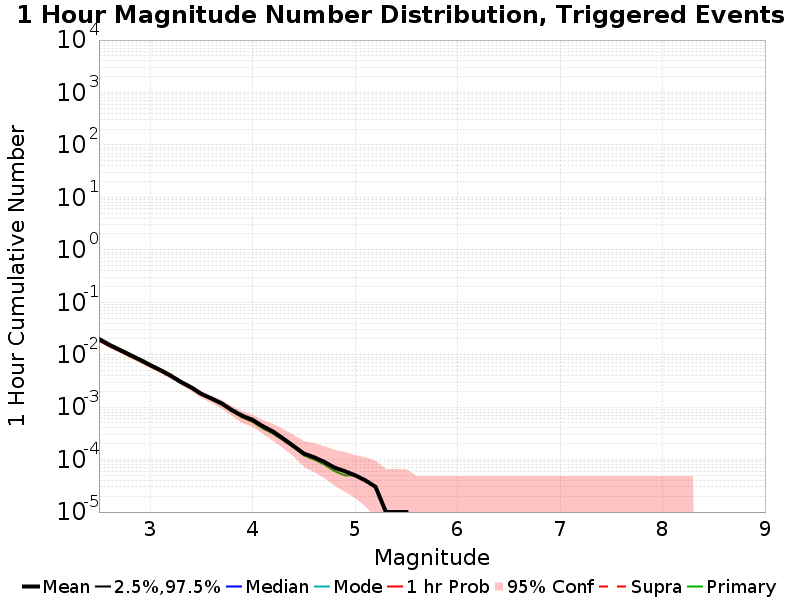

Values plotted in this chart, from the file beside it:
Mag, Mean, 2.5 %ile, 97.5 %ile, Median, Mode, 1 hr Probability, 1 hr Supra-Seis Prob, Primary Aftershocks Mean
2.5, 0.01984, 0.0, 0.0, 0.0, 0.0, 0.01838, 0.0, 0.01864
2.6, 0.01553, 0.0, 0.0, 0.0, 0.0, 0.01451, 0.0, 0.01463
2.7, 0.01246, 0.0, 0.0, 0.0, 0.0, 0.01167, 0.0, 0.01174
2.8, 0.00998, 0.0, 0.0, 0.0, 0.0, 0.0094, 0.0, 0.00939
2.9, 0.00804, 0.0, 0.0, 0.0, 0.0, 0.00761, 0.0, 0.00758
3.0, 0.00633, 0.0, 0.0, 0.0, 0.0, 0.00602, 0.0, 0.006
3.1, 0.00508, 0.0, 0.0, 0.0, 0.0, 0.00486, 0.0, 0.0048
3.2, 0.00399, 0.0, 0.0, 0.0, 0.0, 0.00382, 0.0, 0.00377
3.3, 0.00303, 0.0, 0.0, 0.0, 0.0, 0.00291, 0.0, 0.00287
3.4, 0.00238, 0.0, 0.0, 0.0, 0.0, 0.00229, 0.0, 0.00226
3.5, 0.00178, 0.0, 0.0, 0.0, 0.0, 0.00172, 0.0, 0.00171
3.6, 0.00146, 0.0, 0.0, 0.0, 0.0, 0.0014, 0.0, 0.00139
3.7, 0.00117, 0.0, 0.0, 0.0, 0.0, 0.00113, 0.0, 0.0011
3.8, 8.7E-4, 0.0, 0.0, 0.0, 0.0, 8.4E-4, 0.0, 8.2E-4
3.9, 6.8E-4, 0.0, 0.0, 0.0, 0.0, 6.5E-4, 0.0, 6.3E-4
4.0, 5.7E-4, 0.0, 0.0, 0.0, 0.0, 5.4E-4, 0.0, 5.2E-4
4.1, 4.3E-4, 0.0, 0.0, 0.0, 0.0, 4.2E-4, 0.0, 3.9E-4
4.2, 3.4E-4, 0.0, 0.0, 0.0, 0.0, 3.3E-4, 0.0, 3.1E-4
4.3, 2.5E-4, 0.0, 0.0, 0.0, 0.0, 2.5E-4, 0.0, 2.3E-4
4.4, 1.8E-4, 0.0, 0.0, 0.0, 0.0, 1.8E-4, 0.0, 1.7E-4
4.5, 1.3E-4, 0.0, 0.0, 0.0, 0.0, 1.3E-4, 0.0, 1.2E-4
4.6, 1.1E-4, 0.0, 0.0, 0.0, 0.0, 1.1E-4, 0.0, 1.0E-4
4.7, 9.0E-5, 0.0, 0.0, 0.0, 0.0, 9.0E-5, 0.0, 8.0E-5
4.8, 7.0E-5, 0.0, 0.0, 0.0, 0.0, 7.0E-5, 0.0, 6.0E-5
4.9, 6.0E-5, 0.0, 0.0, 0.0, 0.0, 6.0E-5, 0.0, 5.0E-5
5.0, 5.0E-5, 0.0, 0.0, 0.0, 0.0, 5.0E-5, 0.0, 5.0E-5
5.1, 4.0E-5, 0.0, 0.0, 0.0, 0.0, 4.0E-5, 0.0, 4.0E-5
5.2, 3.0E-5, 0.0, 0.0, 0.0, 0.0, 3.0E-5, 0.0, 3.0E-5
5.3, 1.0E-5, 0.0, 0.0, 0.0, 0.0, 1.0E-5, 0.0, 1.0E-5
5.4, 1.0E-5, 0.0, 0.0, 0.0, 0.0, 1.0E-5, 0.0, 1.0E-5
5.5, 1.0E-5, 0.0, 0.0, 0.0, 0.0, 1.0E-5, 0.0, 1.0E-5
5.6, 0.0, 0.0, 0.0, 0.0, 0.0, 0.0, 0.0, 0.0
5.7, 0.0, 0.0, 0.0, 0.0, 0.0, 0.0, 0.0, 0.0
5.8, 0.0, 0.0, 0.0, 0.0, 0.0, 0.0, 0.0, 0.0
5.9, 0.0, 0.0, 0.0, 0.0, 0.0, 0.0, 0.0, 0.0
6.0, 0.0, 0.0, 0.0, 0.0, 0.0, 0.0, 0.0, 0.0
6.1, 0.0, 0.0, 0.0, 0.0, 0.0, 0.0, 0.0, 0.0
6.2, 0.0, 0.0, 0.0, 0.0, 0.0, 0.0, 0.0, 0.0
6.3, 0.0, 0.0, 0.0, 0.0, 0.0, 0.0, 0.0, 0.0
6.4, 0.0, 0.0, 0.0, 0.0, 0.0, 0.0, 0.0, 0.0
6.5, 0.0, 0.0, 0.0, 0.0, 0.0, 0.0, 0.0, 0.0
6.6, 0.0, 0.0, 0.0, 0.0, 0.0, 0.0, 0.0, 0.0
6.7, 0.0, 0.0, 0.0, 0.0, 0.0, 0.0, 0.0, 0.0
6.8, 0.0, 0.0, 0.0, 0.0, 0.0, 0.0, 0.0, 0.0
6.9, 0.0, 0.0, 0.0, 0.0, 0.0, 0.0, 0.0, 0.0
7.0, 0.0, 0.0, 0.0, 0.0, 0.0, 0.0, 0.0, 0.0
7.1, 0.0, 0.0, 0.0, 0.0, 0.0, 0.0, 0.0, 0.0
7.2, 0.0, 0.0, 0.0, 0.0, 0.0, 0.0, 0.0, 0.0
7.3, 0.0, 0.0, 0.0, 0.0, 0.0, 0.0, 0.0, 0.0
7.4, 0.0, 0.0, 0.0, 0.0, 0.0, 0.0, 0.0, 0.0
7.5, 0.0, 0.0, 0.0, 0.0, 0.0, 0.0, 0.0, 0.0
7.6, 0.0, 0.0, 0.0, 0.0, 0.0, 0.0, 0.0, 0.0
7.7, 0.0, 0.0, 0.0, 0.0, 0.0, 0.0, 0.0, 0.0
7.8, 0.0, 0.0, 0.0, 0.0, 0.0, 0.0, 0.0, 0.0
7.9, 0.0, 0.0, 0.0, 0.0, 0.0, 0.0, 0.0, 0.0
8.0, 0.0, 0.0, 0.0, 0.0, 0.0, 0.0, 0.0, 0.0
8.1, 0.0, 0.0, 0.0, 0.0, 0.0, 0.0, 0.0, 0.0
8.2, 0.0, 0.0, 0.0, 0.0, 0.0, 0.0, 0.0, 0.0
8.3, 0.0, 0.0, 0.0, 0.0, 0.0, 0.0, 0.0, 0.0
8.4, 0.0, 0.0, 0.0, 0.0, 0.0, 0.0, 0.0, 0.0
... 6 more rows
